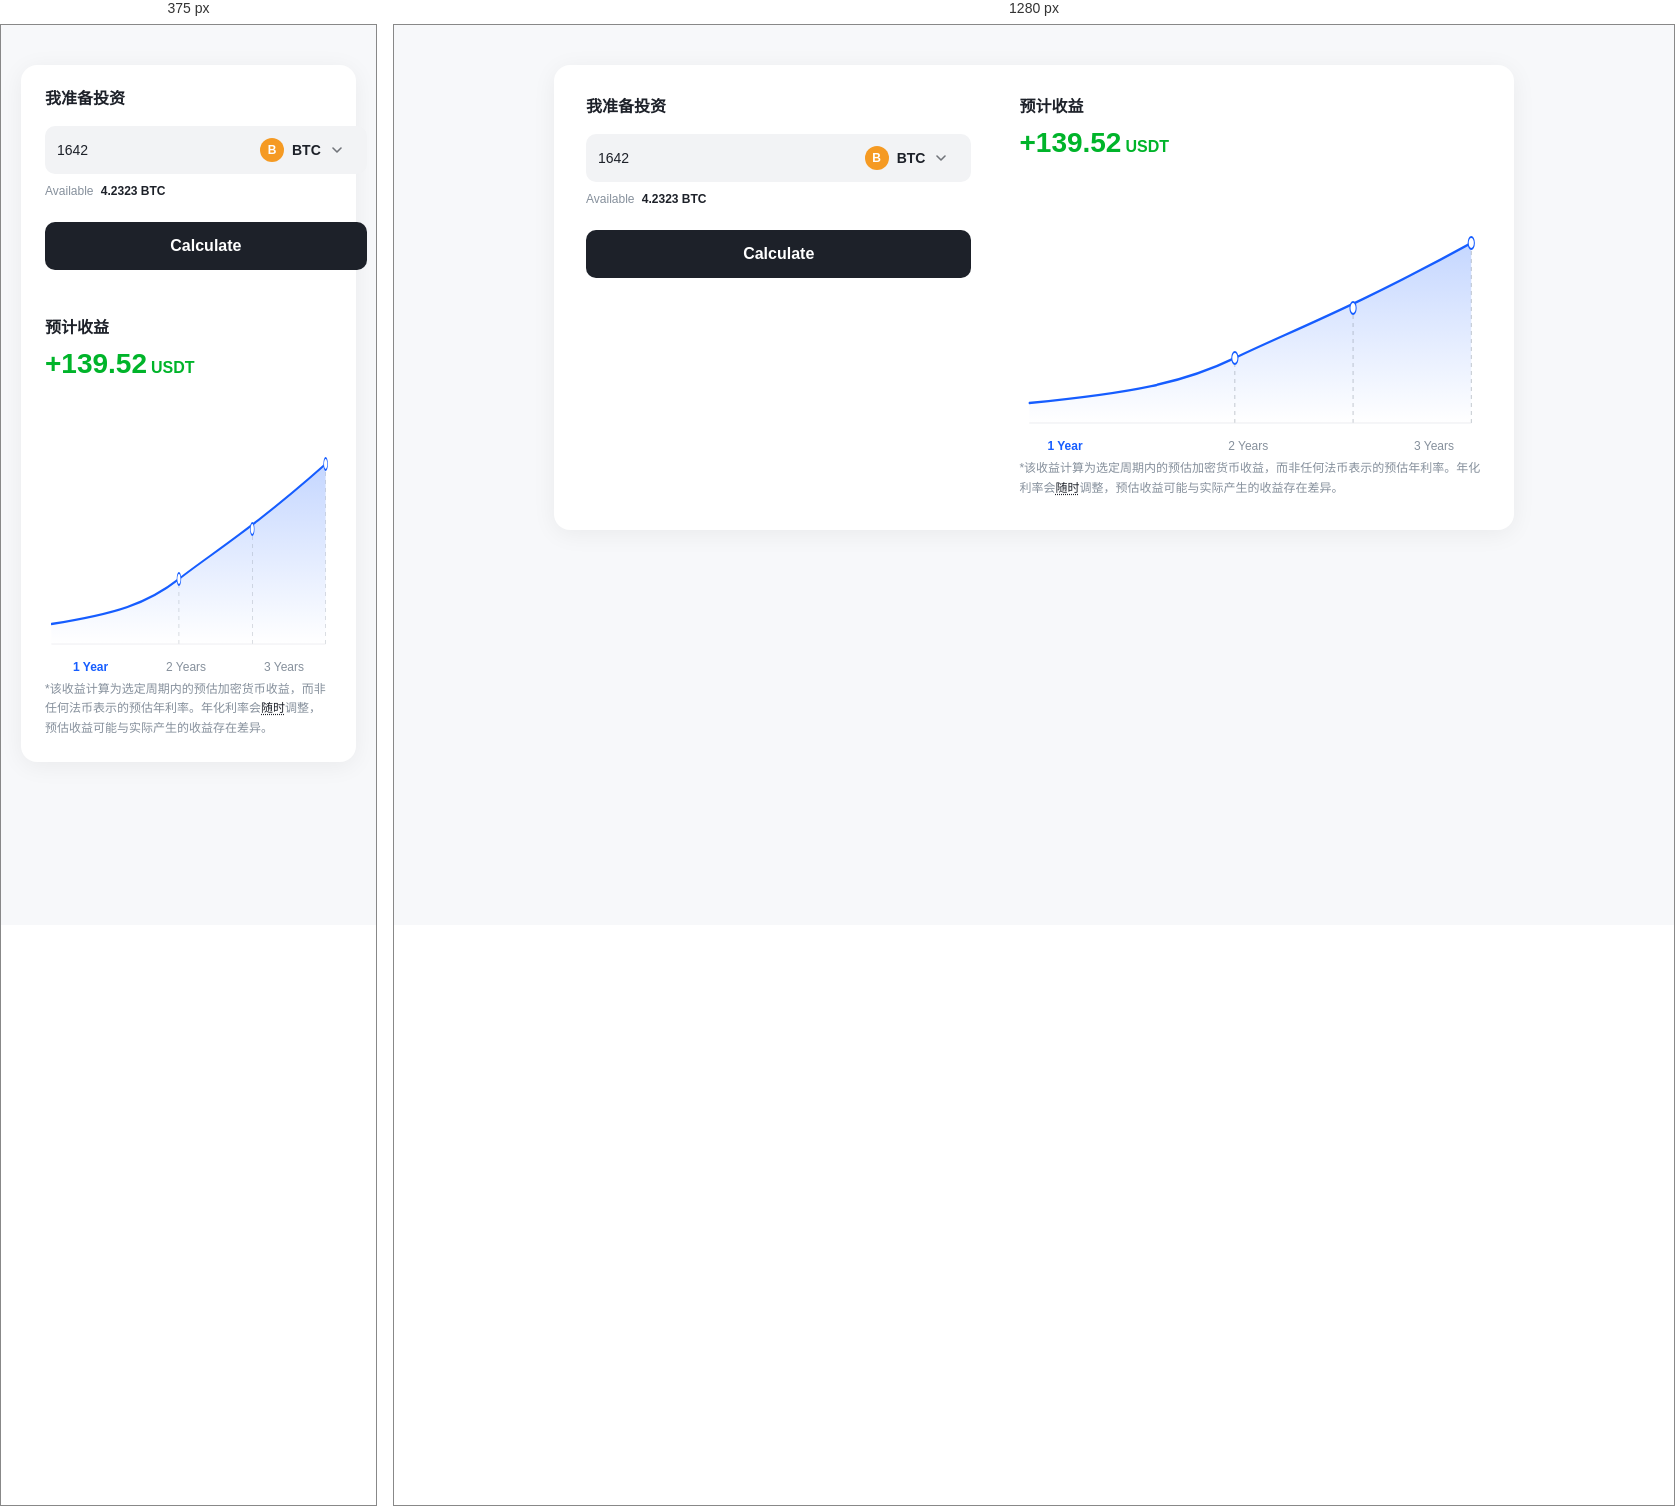
Rendered at 375 px and 1280 px, left to right.

<!-- file: calculator.html -->
<!DOCTYPE html>
<html lang="zh-CN">
<head>
  <meta charset="UTF-8" />
  <meta name="viewport" content="width=device-width, initial-scale=1" />
  <title>加密货币收益计算器</title>
  <style>
    :root {
      --color-primary: #165DFF;
      --color-profit: #00B42A;
      --color-text: #1D2129;
      --color-text-secondary: #86909C;
      --color-btn: #1D2129;
      --color-bg: #FFFFFF;
      --color-bg-page: #F7F8FA;
      --color-input-bg: #F2F3F5;
      --color-chart-line: #165DFF;
      --font-main: -apple-system, BlinkMacSystemFont, "PingFang SC", "Hiragino Sans GB", "Microsoft YaHei", "Segoe UI", sans-serif;
    }
    * { box-sizing: border-box; margin: 0; padding: 0; }
    body {
      font-family: var(--font-main);
      background: var(--color-bg-page);
      color: var(--color-text);
      min-height: 100vh;
      padding: 40px 20px;
      -webkit-font-smoothing: antialiased;
    }
    .calc-container {
      max-width: 960px;
      margin: 0 auto;
      background: var(--color-bg);
      border-radius: 16px;
      box-shadow: 0 4px 24px rgba(0, 0, 0, 0.06);
      padding: 32px;
      display: flex;
      gap: 48px;
      align-items: flex-start;
    }
    @media (max-width: 768px) {
      .calc-container { flex-direction: column; padding: 24px; }
    }

    /* 左侧：投资输入区 */
    .calc-left {
      flex: 1;
      min-width: 0;
    }
    .calc-title {
      font-size: 16px;
      font-weight: 700;
      color: var(--color-text);
      margin-bottom: 16px;
      line-height: 1.3;
    }
    .calc-input-row {
      display: flex;
      align-items: center;
      gap: 12px;
      background: var(--color-input-bg);
      border-radius: 10px;
      padding: 0 12px;
      height: 48px;
    }
    .calc-input {
      flex: 1;
      border: none;
      background: transparent;
      font-size: 14px;
      font-weight: 500;
      color: var(--color-text);
      font-family: inherit;
      outline: none;
    }
    .calc-input::placeholder {
      color: var(--color-text-secondary);
    }
    .calc-currency {
      display: inline-flex;
      align-items: center;
      gap: 8px;
      padding: 6px 10px;
      border: none;
      background: transparent;
      cursor: pointer;
      font-family: inherit;
      font-size: 14px;
      font-weight: 600;
      color: var(--color-text);
      border-radius: 8px;
      transition: background 0.2s;
    }
    .calc-currency:hover {
      background: rgba(0, 0, 0, 0.04);
    }
    .calc-currency-icon {
      width: 24px;
      height: 24px;
      border-radius: 50%;
      background: #F59A23;
      color: #fff;
      display: flex;
      align-items: center;
      justify-content: center;
      font-size: 12px;
      font-weight: 700;
      flex-shrink: 0;
    }
    .calc-currency-chevron {
      width: 16px;
      height: 16px;
      opacity: 0.6;
    }
    .calc-available {
      margin-top: 10px;
      font-size: 12px;
      color: var(--color-text-secondary);
      font-weight: 400;
    }
    .calc-available strong {
      font-weight: 600;
      color: var(--color-text);
      margin-left: 4px;
    }
    .calc-btn {
      width: 100%;
      height: 48px;
      margin-top: 24px;
      background: var(--color-btn);
      color: #fff;
      border: none;
      border-radius: 10px;
      font-size: 16px;
      font-weight: 600;
      font-family: inherit;
      cursor: pointer;
      transition: opacity 0.2s;
    }
    .calc-btn:hover {
      opacity: 0.9;
    }
    .calc-btn:active {
      opacity: 0.85;
    }

    /* 右侧：收益图表区 */
    .calc-right {
      flex: 1.2;
      min-width: 0;
    }
    .calc-profit-title {
      font-size: 16px;
      font-weight: 700;
      color: var(--color-text);
      margin-bottom: 8px;
      line-height: 1.3;
    }
    .calc-profit-value {
      font-size: 28px;
      font-weight: 700;
      color: var(--color-profit);
      margin-bottom: 24px;
      line-height: 1.2;
    }
    .calc-profit-value .unit {
      font-size: 16px;
      font-weight: 600;
      margin-left: 4px;
    }
    .calc-chart-wrap {
      position: relative;
      width: 100%;
      height: 260px;
      margin-bottom: 16px;
    }
    .calc-chart-svg {
      width: 100%;
      height: 100%;
      display: block;
    }
    .calc-year-labels {
      display: flex;
      justify-content: space-between;
      padding: 0 20px;
      margin-top: -8px;
      font-size: 12px;
      color: var(--color-text-secondary);
      font-weight: 500;
    }
    .calc-year-label {
      cursor: pointer;
      padding: 4px 8px;
      border-radius: 4px;
      transition: color 0.2s, background 0.2s;
    }
    .calc-year-label:hover {
      color: var(--color-primary);
    }
    .calc-year-label.is-active {
      color: var(--color-primary);
      font-weight: 600;
    }
    .calc-disclaimer {
      font-size: 12px;
      color: var(--color-text-secondary);
      line-height: 1.6;
      margin-top: 16px;
    }
    .calc-disclaimer .highlight {
      cursor: help;
      text-decoration: underline;
      text-decoration-style: dotted;
      text-underline-offset: 2px;
      font-weight: 500;
      color: var(--color-text);
    }
    .calc-disclaimer .highlight:hover {
      color: var(--color-primary);
    }

    /* 币种下拉菜单 */
    .calc-currency-dropdown {
      position: relative;
    }
    .calc-currency-menu {
      display: none;
      position: absolute;
      top: calc(100% + 4px);
      right: 0;
      min-width: 120px;
      background: var(--color-bg);
      border: 1px solid #E5E6EB;
      border-radius: 8px;
      box-shadow: 0 4px 16px rgba(0, 0, 0, 0.08);
      z-index: 10;
      overflow: hidden;
    }
    .calc-currency-menu.is-open {
      display: block;
    }
    .calc-currency-option {
      display: flex;
      align-items: center;
      gap: 8px;
      padding: 10px 12px;
      cursor: pointer;
      font-size: 14px;
      font-weight: 500;
      color: var(--color-text);
      transition: background 0.15s;
    }
    .calc-currency-option:hover {
      background: var(--color-input-bg);
    }
    .calc-currency-option .icon {
      width: 20px;
      height: 20px;
      border-radius: 50%;
      display: flex;
      align-items: center;
      justify-content: center;
      font-size: 10px;
      font-weight: 700;
      color: #fff;
      flex-shrink: 0;
    }
    .calc-currency-option[data-currency="BTC"] .icon { background: #F59A23; }
    .calc-currency-option[data-currency="USDT"] .icon { background: #00B42A; }
    .calc-currency-option[data-currency="ETH"] .icon { background: #617BEE; }
    .calc-currency-icon.currency-btc { background: #F59A23; }
    .calc-currency-icon.currency-usdt { background: #00B42A; }
    .calc-currency-icon.currency-eth { background: #617BEE; }

    /* Tooltip */
    .calc-tooltip {
      position: fixed;
      padding: 8px 12px;
      background: var(--color-text);
      color: #fff;
      font-size: 12px;
      font-weight: 500;
      border-radius: 6px;
      pointer-events: none;
      z-index: 100;
      opacity: 0;
      transform: translateY(4px);
      transition: opacity 0.2s, transform 0.2s;
      white-space: nowrap;
    }
    .calc-tooltip.is-visible {
      opacity: 1;
      transform: translateY(0);
    }
  </style>
</head>
<body>
  <div class="calc-container">
    <!-- 左侧：我准备投资 -->
    <div class="calc-left">
      <h2 class="calc-title">我准备投资</h2>
      <div class="calc-input-row">
        <input type="number" class="calc-input" id="calcAmount" placeholder="Min. 1" min="1" step="any" value="1642" />
        <div class="calc-currency-dropdown">
          <button type="button" class="calc-currency" id="calcCurrencyBtn" aria-haspopup="listbox" aria-expanded="false">
            <span class="calc-currency-icon currency-btc" id="calcCurrencyIcon">B</span>
            <span id="calcCurrencyText">BTC</span>
            <svg class="calc-currency-chevron" viewBox="0 0 16 16" fill="none" aria-hidden="true">
              <path d="M4 6L8 10L12 6" stroke="currentColor" stroke-width="1.6" stroke-linecap="round" stroke-linejoin="round" />
            </svg>
          </button>
          <div class="calc-currency-menu" id="calcCurrencyMenu" role="listbox">
            <div class="calc-currency-option" data-currency="BTC" role="option" tabindex="0"><span class="icon">B</span> BTC</div>
            <div class="calc-currency-option" data-currency="USDT" role="option" tabindex="0"><span class="icon">U</span> USDT</div>
            <div class="calc-currency-option" data-currency="ETH" role="option" tabindex="0"><span class="icon">Ξ</span> ETH</div>
          </div>
        </div>
      </div>
      <div class="calc-available">
        Available <strong id="calcAvailable">4.2323 BTC</strong>
      </div>
      <button type="button" class="calc-btn" id="calcBtn">Calculate</button>
    </div>

    <!-- 右侧：预计收益 -->
    <div class="calc-right">
      <h2 class="calc-profit-title">预计收益</h2>
      <div class="calc-profit-value">
        <span id="calcProfit">+139.52</span><span class="unit" id="calcProfitUnit">USDT</span>
      </div>
      <div class="calc-chart-wrap">
        <svg class="calc-chart-svg" viewBox="0 0 900 260" preserveAspectRatio="none" aria-hidden="true">
          <defs>
            <linearGradient id="chartFill" x1="0" y1="0" x2="0" y2="1">
              <stop offset="0%" stop-color="#165DFF" stop-opacity="0.25" />
              <stop offset="100%" stop-color="#165DFF" stop-opacity="0" />
            </linearGradient>
          </defs>
          <!-- 曲线 + 填充 -->
          <path id="chartArea" d="M20 220 C 220 210, 320 200, 420 175 S 650 125, 880 60 L 880 240 L 20 240 Z" fill="url(#chartFill)" />
          <path id="chartLine" d="M20 220 C 220 210, 320 200, 420 175 S 650 125, 880 60" stroke="#165DFF" stroke-width="2.5" fill="none" stroke-linecap="round" stroke-linejoin="round" />
          <!-- 节点 1 Year -->
          <line x1="420" y1="240" x2="420" y2="175" stroke="#86909C" stroke-width="1.5" stroke-dasharray="4 4" opacity="0.6" class="chart-guide" data-year="1" />
          <circle cx="420" cy="175" r="6" fill="#fff" stroke="#165DFF" stroke-width="2" class="chart-node" data-year="1" data-x="420" data-y="175" style="cursor: pointer;" />
          <!-- 节点 2 Years -->
          <line x1="650" y1="240" x2="650" y2="125" stroke="#86909C" stroke-width="1.5" stroke-dasharray="4 4" opacity="0.6" class="chart-guide" data-year="2" />
          <circle cx="650" cy="125" r="6" fill="#fff" stroke="#165DFF" stroke-width="2" class="chart-node" data-year="2" data-x="650" data-y="125" style="cursor: pointer;" />
          <!-- 节点 3 Years -->
          <line x1="880" y1="240" x2="880" y2="60" stroke="#86909C" stroke-width="1.5" stroke-dasharray="4 4" opacity="0.6" class="chart-guide" data-year="3" />
          <circle cx="880" cy="60" r="6" fill="#fff" stroke="#165DFF" stroke-width="2" class="chart-node" data-year="3" data-x="880" data-y="60" style="cursor: pointer;" />
          <!-- 底部轴线 -->
          <line x1="20" y1="240" x2="880" y2="240" stroke="#E5E6EB" stroke-width="1" />
        </svg>
        <div class="calc-year-labels" role="tablist" aria-label="选择年限">
          <span class="calc-year-label is-active" data-year="1" role="tab">1 Year</span>
          <span class="calc-year-label" data-year="2" role="tab">2 Years</span>
          <span class="calc-year-label" data-year="3" role="tab">3 Years</span>
        </div>
      </div>
      <p class="calc-disclaimer">
        *该收益计算为选定周期内的预估加密货币收益，而非任何法币表示的预估年利率。年化利率会<span class="highlight" id="disclaimerHighlight" title="年化利率可能根据市场情况随时调整">随时</span>调整，预估收益可能与实际产生的收益存在差异。
      </p>
    </div>
  </div>

  <div class="calc-tooltip" id="calcTooltip" role="tooltip" aria-hidden="true"></div>

  <script>
    (function() {
      var APY = 0.085;
      var availableByCurrency = { BTC: '4.2323', USDT: '12580.00', ETH: '12.5' };
      var currencySymbols = { BTC: '₿', USDT: 'U', ETH: 'Ξ' };

      var amountInput = document.getElementById('calcAmount');
      var currencyBtn = document.getElementById('calcCurrencyBtn');
      var currencyMenu = document.getElementById('calcCurrencyMenu');
      var currencyText = document.getElementById('calcCurrencyText');
      var currencyIcon = document.getElementById('calcCurrencyIcon');
      var calcAvailable = document.getElementById('calcAvailable');
      var calcBtn = document.getElementById('calcBtn');
      var calcProfit = document.getElementById('calcProfit');
      var calcProfitUnit = document.getElementById('calcProfitUnit');
      var tooltip = document.getElementById('calcTooltip');

      var currentCurrency = 'BTC';
      var selectedYear = 1;

      function getAmount() {
        var v = parseFloat(amountInput.value) || 0;
        return Math.max(0, v);
      }

      function calcProfitForYear(amount, year) {
        if (amount <= 0) return 0;
        return amount * (Math.pow(1 + APY, year) - 1);
      }

      function updateDisplay() {
        var amount = getAmount();
        var profit = calcProfitForYear(amount, selectedYear);
        calcProfit.textContent = (profit >= 0 ? '+' : '') + profit.toFixed(2);
        calcProfitUnit.textContent = currentCurrency;
        calcAvailable.textContent = availableByCurrency[currentCurrency] + ' ' + currentCurrency;
      }

      function setCurrency(currency) {
        currentCurrency = currency;
        currencyText.textContent = currency;
        currencyIcon.textContent = currencySymbols[currency] || currency[0];
        currencyIcon.className = 'calc-currency-icon currency-' + currency.toLowerCase();
        currencyMenu.classList.remove('is-open');
        currencyBtn.setAttribute('aria-expanded', 'false');
        updateDisplay();
      }

      function setYear(year) {
        selectedYear = year;
        document.querySelectorAll('.calc-year-label').forEach(function(btn) {
          btn.classList.toggle('is-active', parseInt(btn.getAttribute('data-year'), 10) === year);
        });
        updateDisplay();
      }

      currencyBtn.onclick = function(e) {
        e.stopPropagation();
        var isOpen = currencyMenu.classList.contains('is-open');
        currencyMenu.classList.toggle('is-open', !isOpen);
        currencyBtn.setAttribute('aria-expanded', !isOpen);
      };

      document.querySelectorAll('.calc-currency-option').forEach(function(opt) {
        opt.onclick = function(e) {
          e.stopPropagation();
          setCurrency(opt.getAttribute('data-currency'));
        };
      });

      document.addEventListener('click', function() {
        currencyMenu.classList.remove('is-open');
        currencyBtn.setAttribute('aria-expanded', 'false');
      });

      calcBtn.onclick = function() {
        updateDisplay();
      };

      amountInput.oninput = function() {
        updateDisplay();
      };

      document.querySelectorAll('.calc-year-label').forEach(function(btn) {
        btn.onclick = function() {
          setYear(parseInt(btn.getAttribute('data-year'), 10));
        };
      });

      document.querySelectorAll('.chart-node').forEach(function(node) {
        var year = parseInt(node.getAttribute('data-year'), 10);
        var amount = getAmount();
        var profit = calcProfitForYear(amount, year);

        node.addEventListener('mouseenter', function(e) {
          tooltip.textContent = year + ' Year' + (year > 1 ? 's' : '') + ': +' + profit.toFixed(2) + ' ' + currentCurrency;
          tooltip.classList.add('is-visible');
          tooltip.style.left = (e.clientX + 12) + 'px';
          tooltip.style.top = (e.clientY + 8) + 'px';
        });
        node.addEventListener('mousemove', function(e) {
          tooltip.style.left = (e.clientX + 12) + 'px';
          tooltip.style.top = (e.clientY + 8) + 'px';
        });
        node.addEventListener('mouseleave', function() {
          tooltip.classList.remove('is-visible');
        });
      });

      document.getElementById('disclaimerHighlight').addEventListener('mouseenter', function(e) {
        tooltip.textContent = '年化利率可能根据市场情况随时调整';
        tooltip.classList.add('is-visible');
        tooltip.style.left = (e.clientX + 12) + 'px';
        tooltip.style.top = (e.clientY + 8) + 'px';
      });
      document.getElementById('disclaimerHighlight').addEventListener('mousemove', function(e) {
        tooltip.style.left = (e.clientX + 12) + 'px';
        tooltip.style.top = (e.clientY + 8) + 'px';
      });
      document.getElementById('disclaimerHighlight').addEventListener('mouseleave', function() {
        tooltip.classList.remove('is-visible');
      });

      setCurrency('BTC');
      setYear(1);
      updateDisplay();
    })();
  </script>
</body>
</html>